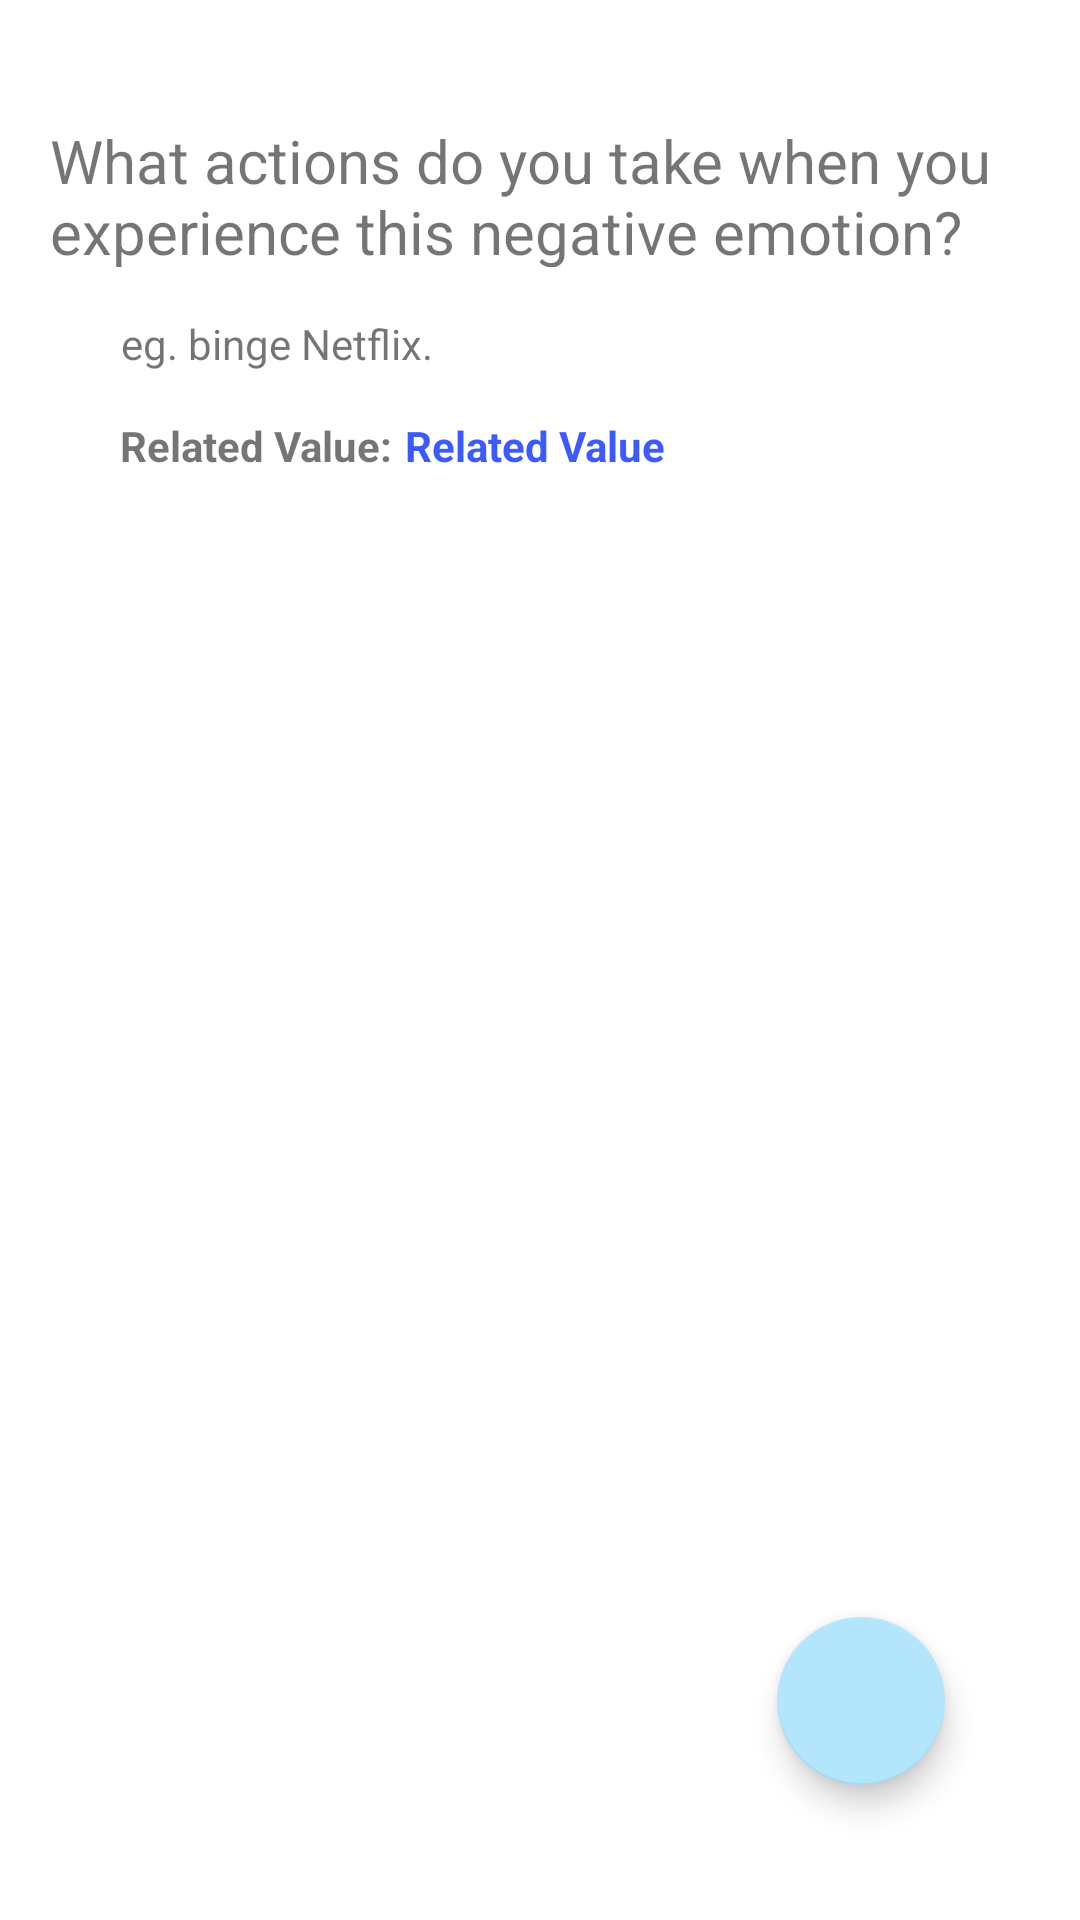

This screen was rendered from an Android layout file. Write that file and the resources it references.
<!-- AndroidManifest.xml: application theme Theme.THRIVE -->
<!-- res/layout/view_hooks.xml -->
<?xml version="1.0" encoding="utf-8"?>
<androidx.constraintlayout.widget.ConstraintLayout xmlns:android="http://schemas.android.com/apk/res/android"
    xmlns:tools="http://schemas.android.com/tools"
    android:layout_width="match_parent"
    android:layout_height="match_parent"
    xmlns:app="http://schemas.android.com/apk/res-auto">

    
    <com.google.android.material.floatingactionbutton.FloatingActionButton
        android:id="@+id/hookNewFab"
        android:layout_width="wrap_content"
        android:layout_height="wrap_content"
        android:layout_gravity="bottom|end"
        android:layout_margin="45dp"
        android:layout_marginEnd="72dp"
        android:layout_marginBottom="70dp"
        app:layout_constraintBottom_toBottomOf="parent"
        app:layout_constraintEnd_toEndOf="parent"
        app:srcCompat="@drawable/ic_baseline_add_24" />

    
    <TextView
        android:id="@+id/hooksTitle"
        android:layout_width="326dp"
        android:layout_height="49dp"
        android:layout_marginTop="40dp"
        android:text="What actions do you take when you
experience this negative emotion? "
        android:textSize="20sp"
        app:layout_constraintEnd_toEndOf="parent"
        app:layout_constraintHorizontal_bias="0.49"
        app:layout_constraintStart_toStartOf="parent"
        app:layout_constraintTop_toTopOf="parent" />

    
    <TextView
        android:id="@+id/hookSubtitle"
        android:layout_width="wrap_content"
        android:layout_height="wrap_content"
        android:layout_marginStart="32dp"
        android:layout_marginTop="16dp"
        android:text="eg. binge Netflix."
        android:textSize="14sp"
        android:textStyle="normal"
        app:layout_constraintEnd_toEndOf="parent"
        app:layout_constraintHorizontal_bias="0.037"
        app:layout_constraintStart_toStartOf="parent"
        app:layout_constraintTop_toBottomOf="@+id/hooksTitle" />

    <LinearLayout
        android:id="@+id/currentObstacle"
        android:layout_width="wrap_content"
        android:layout_height="wrap_content"
        android:layout_marginStart="40dp"
        android:orientation="horizontal"
        android:layout_gravity="start"
        android:layout_marginTop="15dp"
        app:layout_constraintStart_toStartOf="parent"
        app:layout_constraintTop_toBottomOf="@+id/hookSubtitle">


        <TextView
            android:id="@+id/obstacle_related_value"
            android:layout_width="wrap_content"
            android:layout_height="wrap_content"
            android:layout_gravity="left"
            android:text="Related Value:"
            android:textSize="14sp"
            android:textStyle="bold" />

        <TextView
            android:id="@+id/obstacle_related_text"
            android:layout_width="wrap_content"
            android:layout_height="wrap_content"
            android:layout_marginLeft="4dp"
            android:layout_gravity="left"
            android:text="Related Value"
            android:textStyle="bold"
            android:textSize="14sp"
            android:textColor="@color/blue"/>

    </LinearLayout>

    <ListView
        android:id="@+id/hooksList"
        android:layout_width="0dp"
        android:layout_height="490dp"
        android:layout_marginStart="24dp"
        android:layout_marginTop="20dp"
        android:layout_marginEnd="24dp"
        app:layout_constraintEnd_toEndOf="parent"
        app:layout_constraintStart_toStartOf="parent"
        app:layout_constraintTop_toBottomOf="@+id/currentObstacle">
    </ListView>




</androidx.constraintlayout.widget.ConstraintLayout>
<!-- resources referenced by this layout -->
<resources>
  <color name="blue">#3D5AFE</color>
  <style name="Theme.THRIVE" parent="Theme.MaterialComponents.DayNight.DarkActionBar">
          
          <item name="colorPrimary">@color/colorPrimary</item>
          <item name="colorPrimaryVariant">@color/colorPrimaryDark</item>
          <item name="colorOnPrimary">@color/colorSecondaryDark</item>
          
          <item name="colorSecondary">@color/colorAccent</item>
          <item name="colorSecondaryVariant">@color/colorSecondaryDark</item>
          <item name="colorOnSecondary">@color/black</item>
          
          <item name="android:statusBarColor" tools:targetApi="l">?attr/colorPrimary</item>
          
      </style>
  <color name="colorPrimary">#448aff</color>
  <color name="colorPrimaryDark">#005ecb</color>
  <color name="colorSecondaryDark">#FFFFFF</color>
  <color name="colorAccent">#b3e5fc</color>
  <color name="black">#FF000000</color>
</resources>
